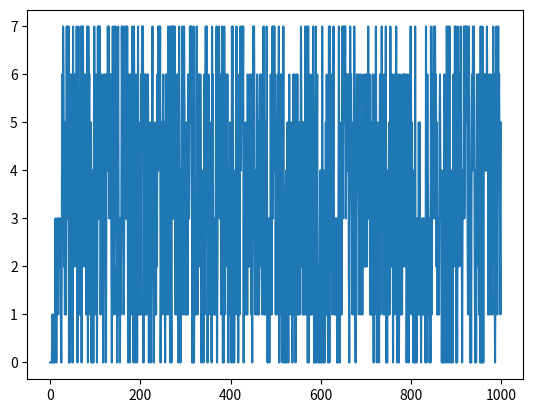

The matplotlib source for this figure:
# for now just keep memory in an "array" (actually a dict) in RAM, not a file, unless it gets really huge

import random

import numpy as np
import matplotlib.pyplot as plt


class Memory:
    def __init__(self):
        self.memory = {}

    def read(self, index):
        if index not in self.memory:
            # if accessed, initialize
            self.memory[index] = 0

        return self.memory[index]

    def write(self, index, value):
        self.memory[index] = value

    def get_memory_str(self):
        keys = sorted(self.memory.keys())
        return "[ " + ", ".join("{}:{}".format(k, self.memory[k]) for k in keys) + " ]"


class Genome:
    def __init__(self, string):
        self.string = string

    @staticmethod
    def zero():
        return 0

    @staticmethod
    def succ(x):
        return x + 1

    # do not use; mod by zero could occur
    # @staticmethod
    # def addmod(a, b, m):
    #     return (a + b) % m

    @staticmethod
    def xor(a, b):
        return a ^ b

    @staticmethod
    def get_function_from_letter(letter):
        return {
            "0": Genome.zero,
            "S": Genome.succ,
            "X": Genome.xor,
        }[letter]  # want to raise exception if not found, so we are not having Nones where we should have functions


class Mind:
    def __init__(self, genome):
        self.memory = Memory()
        self.genome = genome

    def process_input(self, input_array):
        queue = []

        for letter in self.genome.string:
            if letter == "W":
                f = lambda i, v: self.memory.write(i, v)
            elif letter == "R":
                f = lambda i: self.memory.read(i)
            elif letter == "I":
                f = lambda i: input_array[i] if i < len(input_array) else 0
            else:
                f = Genome.get_function_from_letter(letter)

            queue.append(f)

        while len(queue) > 1:
            # print(queue)
            for i, item in enumerate(queue):
                if callable(item):
                    n = item.__code__.co_argcount
                    values = Mind.get_next_n_items(queue, n, i)
                    if any(callable(x) for x in values):
                        continue
                    else:
                        result = item(*values)
                        queue = queue[:i] + ([] if result is None else [result]) + (queue[i+n+1:] if i+n+1 < len(queue) else [])
                        # if None in queue:
                        #     raise RuntimeError("fix this")
                        break

        print(queue[0], self.memory.get_memory_str())

        # need to keep array of functions awaiting values for their parameters, and values that can be used for them
        # also if reach the end of genome but still have functions awaiting values, just append zeros to the value buffer until the expression evaluation terminates

        return queue[0]

    @staticmethod
    def get_next_n_items(queue, n, index_of_func):
        new_queue = queue + [0] * n
        return new_queue[index_of_func + 1: index_of_func + 1 + n]


class RewardSystem:
    # don't instantiate

    @staticmethod
    def evaluate(mind, input_array_list, n_output_lag_terms):
        outputs = []
        memory_states = []

        for input_array in input_array_list:
            # add previous output lag terms
            input_array = [
                (0 if len(outputs) < (x+1) else outputs[-(x+1)])
                    for x in range(n_output_lag_terms)
            ] + input_array

            output = mind.process_input(input_array)
            outputs.append(output)
            memory_states.append(mind.memory.memory)

        reward_function = RewardSystem.mean_stddev_memory

        return reward_function(outputs, memory_states)

    @staticmethod
    def random(outputs, memory_states):
        # just for testing reward system functionality
        return random.random()

    @staticmethod
    def mean_stddev_memory(outputs, memory_states):
        return np.mean([np.std(memory.values()) for memory in memory_states])


if __name__ == "__main__":
    # test_genome = Genome("XSS0XSS0SSS0")  # should output 3
    # mind = Mind(test_genome)
    # mind.process_input([])  # make it use real input later, for now just test that genome evaluation is correct

    test_genome = Genome("XI0RSIS0WXIS0R0SXI0RS0")  # the one I designed intentionally and implemented in my notebook
    mind = Mind(test_genome)
    # for input_array in [
    #     [1,0],[1,1],[1,0],[1,1],[3,1],[1,3],[1,1],[3,1],[1,3],[3,1],[1,3],[1,1],[3,1],[1,3],[1,1],[3,1]
    # ]:
    outputs = []
    for _ in range(1000):
        input_array = [
            (0 if len(outputs) < 1 else outputs[-1]), 
            # (0 if len(outputs) < 2 else outputs[-2]),
            random.randint(0, 5), 
            random.randint(0, 5),
        ]
        output = mind.process_input(input_array)
        outputs.append(output)

    plt.plot(outputs)
    plt.show()
